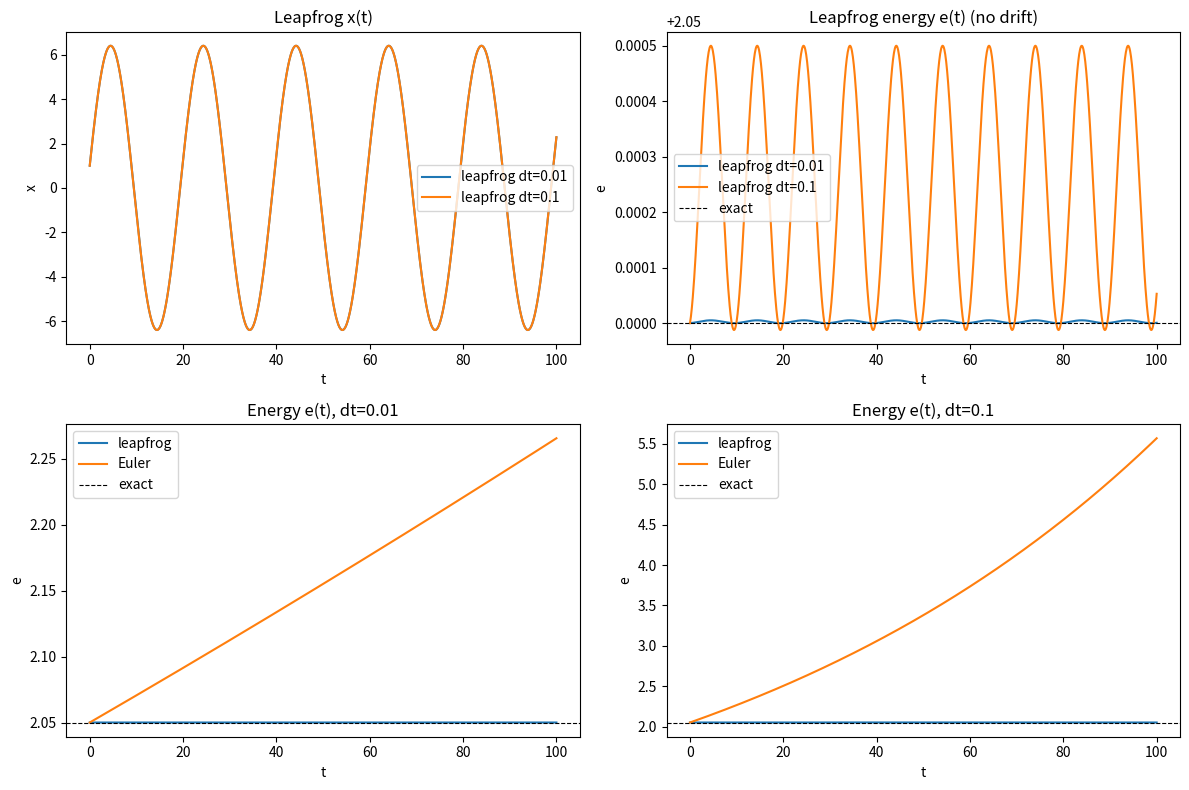

Write Python code to recreate this figure. (Note: this script raises an exception after producing the figure.)
import matplotlib
matplotlib.use("Agg")
import matplotlib.pyplot as plt
import numpy as np

# ---- Model: mass on a spring, d^2x/dt^2 = -k*x ----
k = 0.1
x0, v0 = 1.0, 2.0
t_end = 100.0

def f(x):
    # acceleration a = dv/dt = -k*x
    return -k * x

def energy(x, v):
    # energy per unit mass, exactly constant for true motion
    return 0.5 * k * x**2 + 0.5 * v**2

# ---- Euler integrator (for comparison) ----
def euler(dt):
    n = int(round(t_end / dt))
    t = np.linspace(0.0, n * dt, n + 1)
    x = np.empty(n + 1); v = np.empty(n + 1)
    x[0], v[0] = x0, v0
    for i in range(n):
        # forward Euler: use current slopes to step both variables
        x[i+1] = x[i] + dt * v[i]
        v[i+1] = v[i] + dt * f(x[i])
    return t, x, v

# ---- Leapfrog integrator, velocity carried at half-integer steps ----
def leapfrog(dt):
    n = int(round(t_end / dt))
    t = np.linspace(0.0, n * dt, n + 1)
    x = np.empty(n + 1); v = np.empty(n + 1)   # v stored at integer steps for energy
    x[0], v[0] = x0, v0
    # startup half-step: advance velocity by dt/2 to reach the half grid
    v_half = v0 + 0.5 * dt * f(x0)
    for i in range(n):
        # drift position a full step using the half-step velocity
        x[i+1] = x[i] + dt * v_half
        # kick velocity a full step using the force at the new position
        v_next_half = v_half + dt * f(x[i+1])
        # integer-step velocity = average of the two straddling half-steps
        v[i+1] = 0.5 * (v_half + v_next_half)
        v_half = v_next_half
    return t, x, v

# ---- Run both methods at both step sizes ----
dts = [0.01, 0.1]
results = {}
for dt in dts:
    tl, xl, vl = leapfrog(dt)
    te, xe, ve = euler(dt)
    results[dt] = (tl, xl, vl, te, xe, ve)

e_exact = energy(x0, v0)
print(f"Exact conserved energy e = {e_exact:.6f}")

for dt in dts:
    tl, xl, vl, te, xe, ve = results[dt]
    el = energy(xl, vl)
    ee = energy(xe, ve)
    print(f"--- dt = {dt} ---")
    print(f"Leapfrog energy: initial = {el[0]:.6f}, final = {el[-1]:.6f}, "
          f"min = {el.min():.6f}, max = {el.max():.6f}, "
          f"drift(final-initial) = {el[-1]-el[0]:.3e}, ripple(max-min) = {el.max()-el.min():.3e}")
    print(f"Euler    energy: initial = {ee[0]:.6f}, final = {ee[-1]:.6f}, "
          f"drift(final-initial) = {ee[-1]-ee[0]:.3e}")

# ---- Plots ----
fig, axes = plt.subplots(2, 2, figsize=(12, 8))

# Top row: x(t) for leapfrog at both step sizes
ax = axes[0, 0]
for dt in dts:
    tl, xl, vl, *_ = results[dt]
    ax.plot(tl, xl, label=f"leapfrog dt={dt}")
ax.set_title("Leapfrog x(t)"); ax.set_xlabel("t"); ax.set_ylabel("x"); ax.legend()

# Top-right: energy e(t) for leapfrog at both step sizes
ax = axes[0, 1]
for dt in dts:
    tl, xl, vl, *_ = results[dt]
    ax.plot(tl, energy(xl, vl), label=f"leapfrog dt={dt}")
ax.axhline(e_exact, color="k", ls="--", lw=0.8, label="exact")
ax.set_title("Leapfrog energy e(t) (no drift)"); ax.set_xlabel("t"); ax.set_ylabel("e"); ax.legend()

# Bottom-left: leapfrog vs Euler energy at dt=0.01
ax = axes[1, 0]
tl, xl, vl, te, xe, ve = results[0.01]
ax.plot(tl, energy(xl, vl), label="leapfrog")
ax.plot(te, energy(xe, ve), label="Euler")
ax.axhline(e_exact, color="k", ls="--", lw=0.8, label="exact")
ax.set_title("Energy e(t), dt=0.01"); ax.set_xlabel("t"); ax.set_ylabel("e"); ax.legend()

# Bottom-right: leapfrog vs Euler energy at dt=0.1
ax = axes[1, 1]
tl, xl, vl, te, xe, ve = results[0.1]
ax.plot(tl, energy(xl, vl), label="leapfrog")
ax.plot(te, energy(xe, ve), label="Euler")
ax.axhline(e_exact, color="k", ls="--", lw=0.8, label="exact")
ax.set_title("Energy e(t), dt=0.1"); ax.set_xlabel("t"); ax.set_ylabel("e"); ax.legend()

plt.tight_layout()
plt.savefig("/private/tmp/claude-501/-Users-lvmy-neu-teaching-numericalR-numericalR/e8e9d206-e3a8-4079-be52-06334c0a89a5/scratchpad/eval/gen/5A.3.1_s2.png")

# One-sentence explanation of why the check confirms the result:
print("Explanation: Because the leapfrog energy at dt=0.1 stays bounded and returns "
      "to its start (final-initial drift ~ machine noise) instead of growing like Euler's, "
      "the only variation is a small periodic ripple from evaluating x and v at staggered "
      "half-step times, confirming the method conserves energy over long times (is symplectic).")
